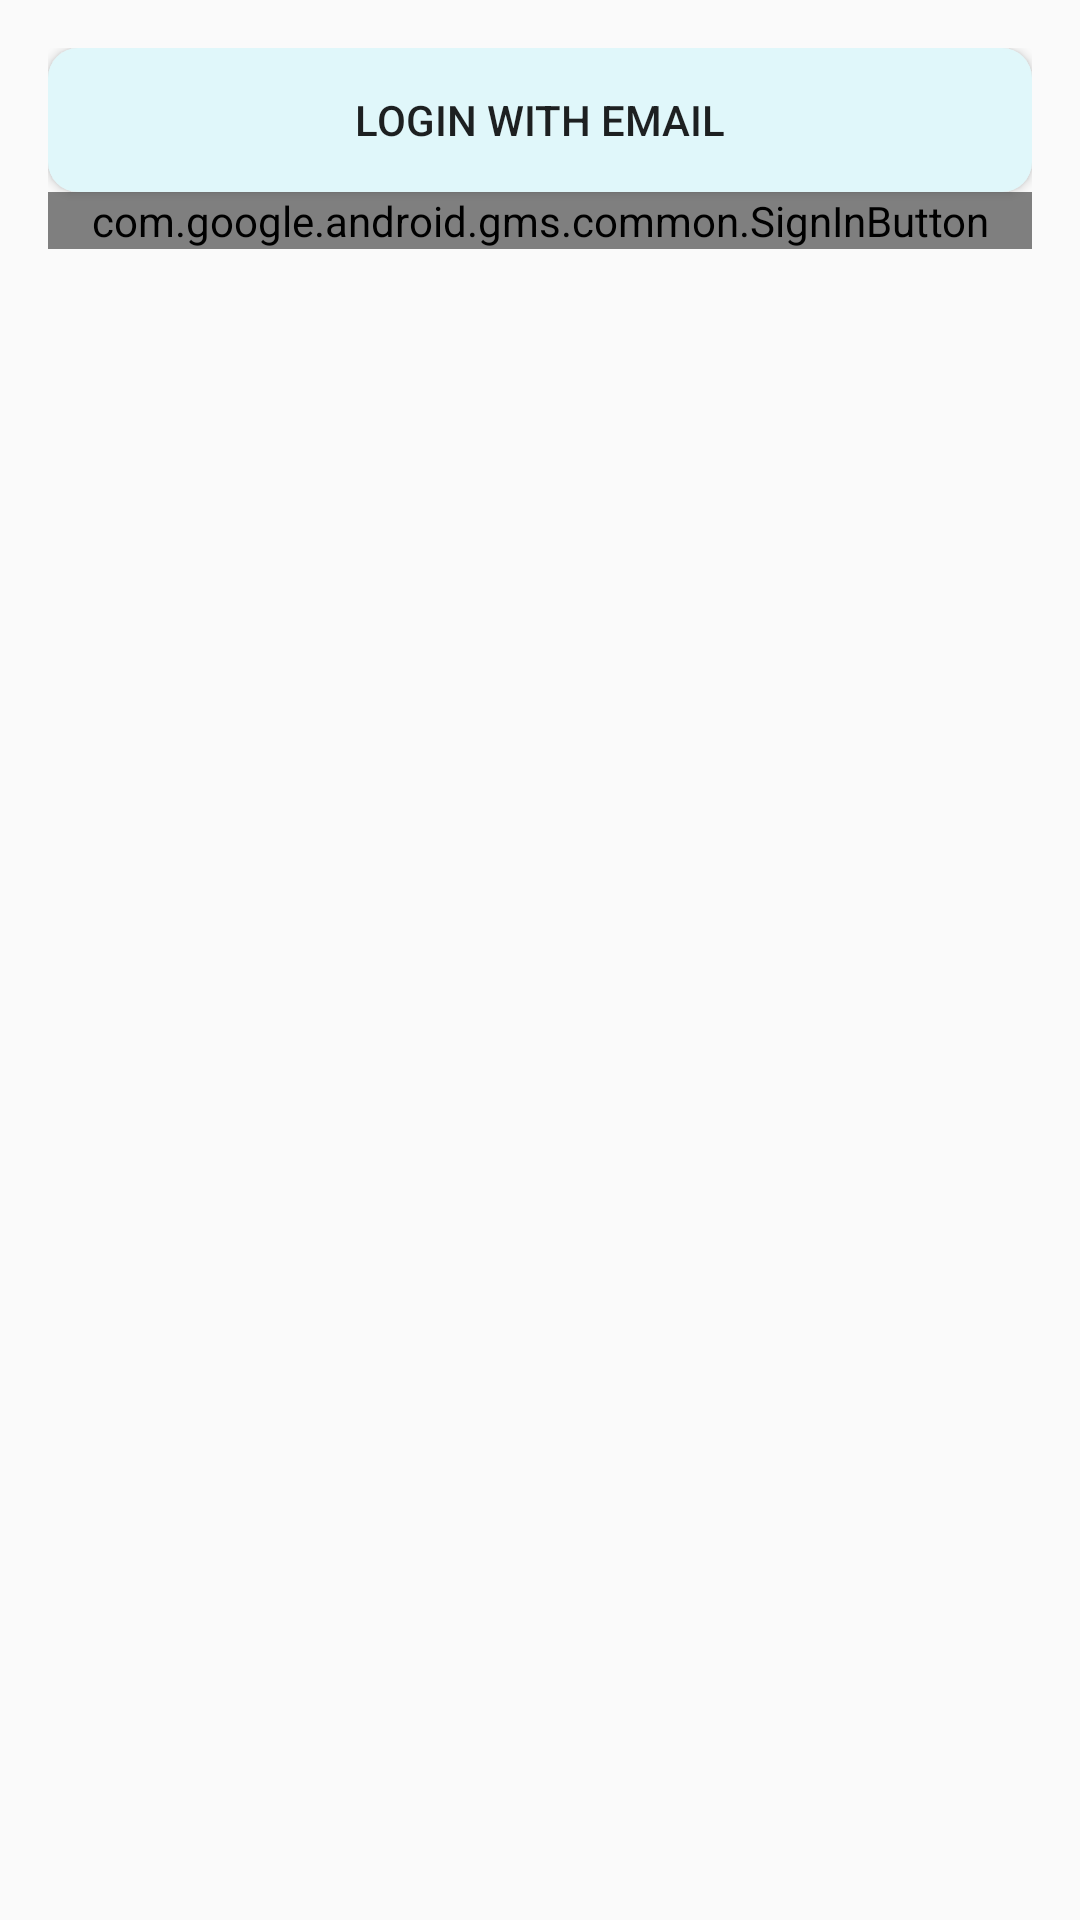

Here is an Android app screen rendered from its layout file. Give the layout XML and the strings, colors and styles it references.
<!-- AndroidManifest.xml: application theme AppTheme -->
<!-- res/layout/activity_login_option.xml -->
<?xml version="1.0" encoding="utf-8"?>
<LinearLayout xmlns:android="http://schemas.android.com/apk/res/android"
    xmlns:app="http://schemas.android.com/apk/res-auto"
    xmlns:tools="http://schemas.android.com/tools"
    android:layout_width="match_parent"
    android:layout_height="match_parent"
    android:orientation="vertical"
    android:padding="16dp"
    tools:context="com.unistudent.app.unistudentappv1.LoginOptionActivity">

    <Button
        android:id="@+id/email_option_button"
        android:layout_width="match_parent"
        android:layout_height="wrap_content"
        android:background="@drawable/email_option_button"
        android:text="Login With Email"
        android:textAllCaps="true"/>
    <com.google.android.gms.common.SignInButton
        android:id="@+id/googleSignInButton"
        android:layout_width="match_parent"
        android:layout_height="wrap_content">

    </com.google.android.gms.common.SignInButton>



</LinearLayout>
<!-- resources referenced by this layout -->
<resources>
  <!-- drawable email_option_button (drawable) -->
  <?xml version="1.0" encoding="utf-8"?>
  <shape xmlns:android="http://schemas.android.com/apk/res/android">
      <solid android:color="@color/colorEmailOption"/>
      <corners android:radius="10dp"/>
  </shape>
  <style name="AppTheme" parent="Theme.AppCompat.Light.DarkActionBar">
          
          <item name="windowActionBar">true</item>
          <item name="windowNoTitle">true</item>
          <item name="colorPrimary">@color/colorBlue</item>
          <item name="colorPrimaryDark">@color/colorPrimaryDark</item>
          <item name="colorAccent">@color/colorAccent</item>
      </style>
  <color name="colorEmailOption">#E0F7FA</color>
  <color name="colorBlue">#1565C0</color>
  <color name="colorPrimaryDark">#303F9F</color>
  <color name="colorAccent">#FF4081</color>
</resources>
